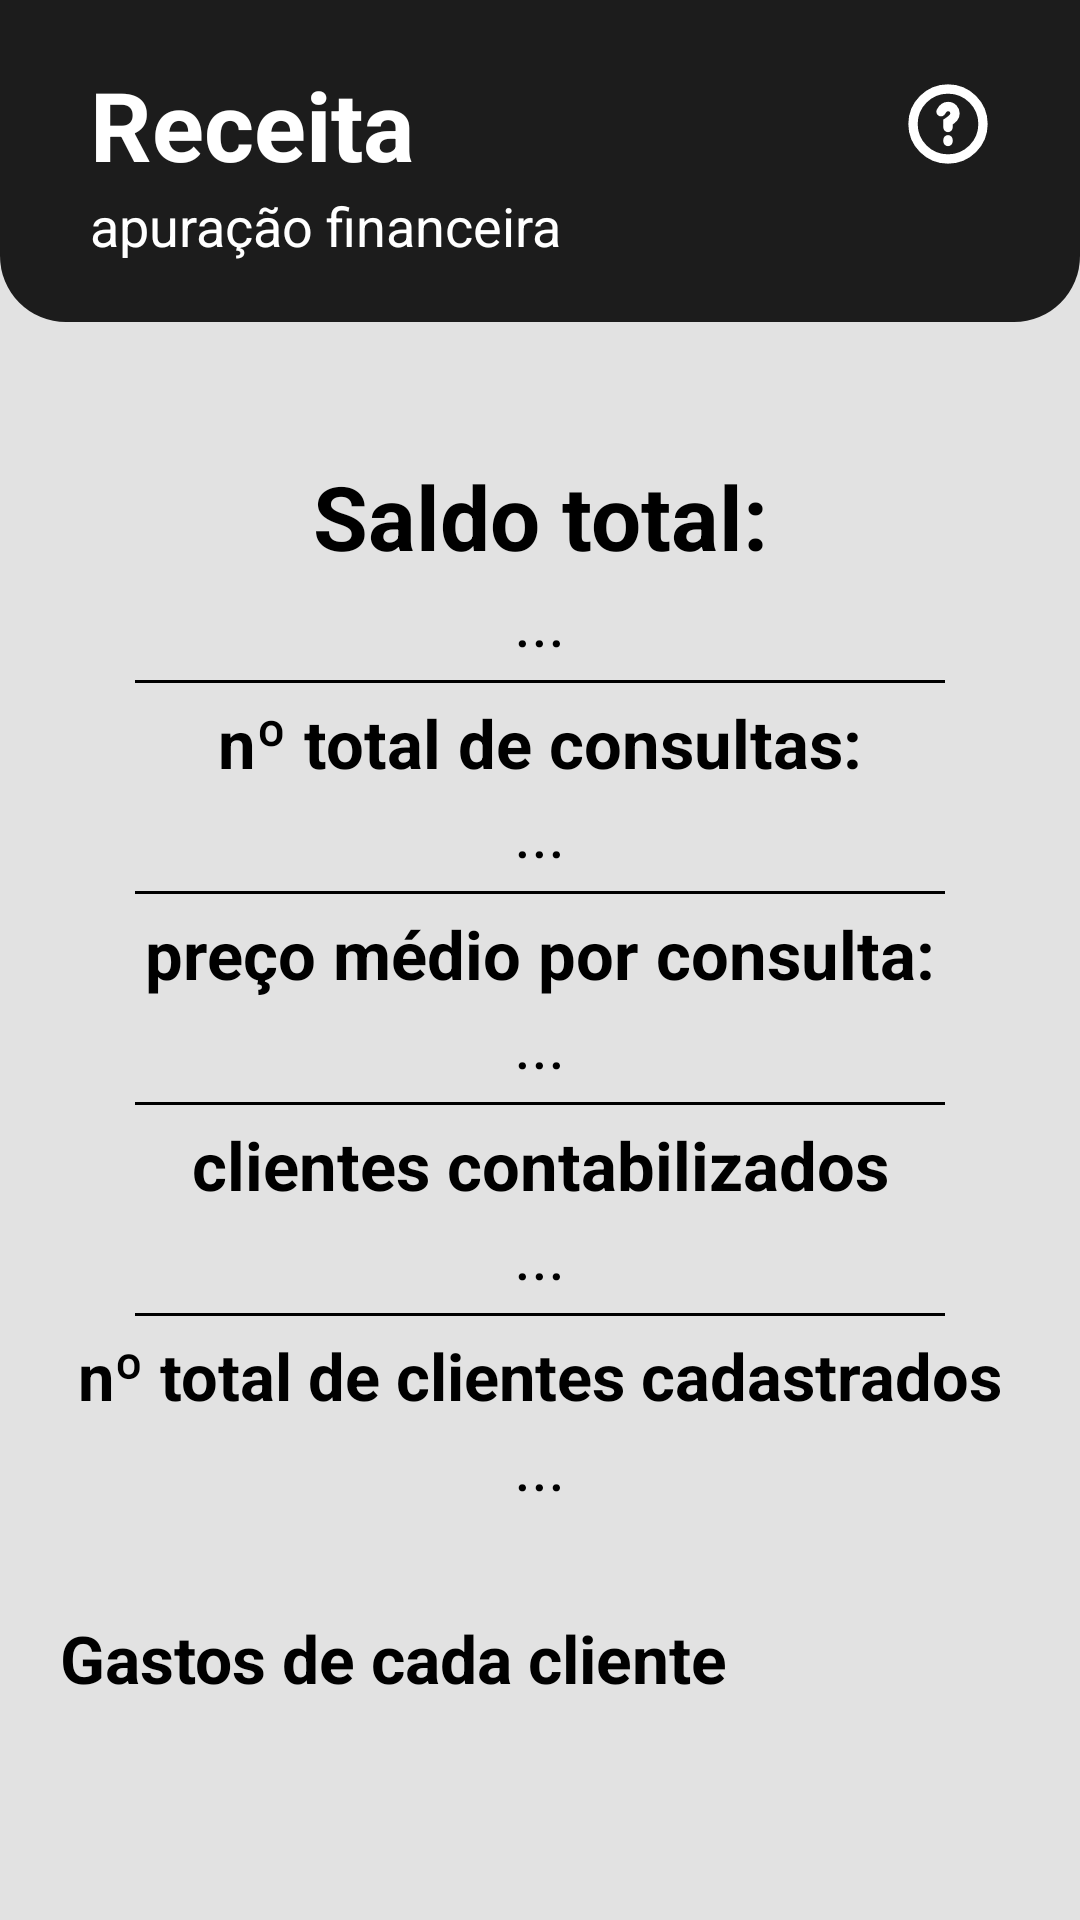

Android layout source for this screen:
<!-- AndroidManifest.xml: application theme Theme.Tcc -->
<!-- res/layout/fragment_receita.xml -->
<?xml version="1.0" encoding="utf-8"?>
<ScrollView xmlns:android="http://schemas.android.com/apk/res/android"
    xmlns:tools="http://schemas.android.com/tools"
    xmlns:app="http://schemas.android.com/apk/res-auto"
    android:layout_width="match_parent"
    android:layout_height="match_parent"
    tools:context=".Fragments.ReceitaFragment"
    android:background="@color/bg_main_pages">

    <LinearLayout
        android:layout_width="match_parent"
        android:layout_height="wrap_content"
        android:orientation="vertical">

        <LinearLayout
            android:layout_width="match_parent"
            android:layout_height="wrap_content"
            android:background="@drawable/bg_header"
            android:orientation="vertical"
            android:paddingHorizontal="30dp"
            android:paddingVertical="20dp">

            <LinearLayout
                android:layout_width="match_parent"
                android:layout_height="wrap_content"
                android:orientation="horizontal">
                <TextView
                    android:layout_width="wrap_content"
                    android:layout_height="wrap_content"
                    android:text="Receita"
                    android:textColor="@color/white"
                    android:textSize="32dp"
                    android:textStyle="bold"/>
                <LinearLayout
                    android:layout_width="match_parent"
                    android:layout_height="match_parent"
                    android:gravity="end|center_vertical">
                    <ImageView
                        android:layout_width="28dp"
                        android:layout_height="28dp"
                        android:background="@drawable/ic_interrogacao"
                        android:backgroundTint="@color/white"/>
                </LinearLayout>
            </LinearLayout>
            <TextView
                android:layout_width="wrap_content"
                android:layout_height="wrap_content"
                android:text="apuração financeira"
                android:textColor="@color/white"
                android:textSize="18dp"/>
        </LinearLayout>

        <LinearLayout
            android:layout_width="match_parent"
            android:layout_height="wrap_content"
            android:orientation="vertical"
            android:background="@drawable/bg_curvo12"
            android:layout_marginHorizontal="20dp"
            android:paddingVertical="15dp"
            android:paddingHorizontal="5dp"
            android:layout_marginTop="30dp"
            android:gravity="center_horizontal">

            <TextView
                android:layout_width="match_parent"
                android:layout_height="40dp"
                android:text="Saldo total:"
                android:textColor="@color/black"
                android:autoSizeTextType="uniform"
                android:autoSizeMinTextSize="14dp"
                android:textStyle="bold"
                android:gravity="center"/>

            <TextView
                android:id="@+id/saldoTotal"
                android:layout_width="wrap_content"
                android:layout_height="wrap_content"
                android:text="..."
                android:textColor="@color/black"
                android:textSize="22dp"/>
            <com.google.android.material.divider.MaterialDivider
                android:layout_width="match_parent"
                android:layout_height="1dp"
                android:layout_marginVertical="5dp"
                android:layout_marginHorizontal="20dp"
                app:dividerColor="@color/black"
                />
            <TextView
                android:layout_width="match_parent"
                android:layout_height="30dp"
                android:text="nº total de consultas:"
                android:textColor="@color/black"
                android:autoSizeTextType="uniform"
                android:autoSizeMinTextSize="14dp"
                android:textStyle="bold"
                android:gravity="center"/>
            <TextView
                android:id="@+id/numeroConsultas"
                android:layout_width="wrap_content"
                android:layout_height="wrap_content"
                android:text="..."
                android:textColor="@color/black"
                android:textSize="22dp"/>
            <com.google.android.material.divider.MaterialDivider
                android:layout_width="match_parent"
                android:layout_height="1dp"
                android:layout_marginVertical="5dp"
                android:layout_marginHorizontal="20dp"
                app:dividerColor="@color/black"
                />
            <TextView
                android:layout_width="match_parent"
                android:layout_height="30dp"
                android:text="preço médio por consulta:"
                android:textColor="@color/black"
                android:autoSizeTextType="uniform"
                android:autoSizeMinTextSize="14dp"
                android:textStyle="bold"
                android:gravity="center"/>
            <TextView
                android:id="@+id/precoMedioConsulta"
                android:layout_width="wrap_content"
                android:layout_height="wrap_content"
                android:text="..."
                android:textColor="@color/black"
                android:textSize="22dp"/>
            <com.google.android.material.divider.MaterialDivider
                android:layout_width="match_parent"
                android:layout_height="1dp"
                android:layout_marginVertical="5dp"
                android:layout_marginHorizontal="20dp"
                app:dividerColor="@color/black"
                />
            <TextView
                android:layout_width="match_parent"
                android:layout_height="30dp"
                android:text="clientes contabilizados"
                android:textColor="@color/black"
                android:autoSizeTextType="uniform"
                android:autoSizeMinTextSize="14dp"
                android:textStyle="bold"
                android:gravity="center"/>
            <TextView
                android:id="@+id/numClientes"
                android:layout_width="wrap_content"
                android:layout_height="wrap_content"
                android:text="..."
                android:textColor="@color/black"
                android:textSize="22dp"/>
            <com.google.android.material.divider.MaterialDivider
                android:layout_width="match_parent"
                android:layout_height="1dp"
                android:layout_marginVertical="5dp"
                android:layout_marginHorizontal="20dp"
                app:dividerColor="@color/black"
                />
            <TextView
                android:layout_width="match_parent"
                android:layout_height="30dp"
                android:text="nº total de clientes cadastrados"
                android:textColor="@color/black"
                android:autoSizeTextType="uniform"
                android:autoSizeMinTextSize="14dp"
                android:textStyle="bold"
                android:gravity="center"/>
            <TextView
                android:id="@+id/totalClientes"
                android:layout_width="wrap_content"
                android:layout_height="wrap_content"
                android:text="..."
                android:textColor="@color/black"
                android:textSize="22dp"/>
        </LinearLayout>

        <TextView
            android:layout_width="wrap_content"
            android:layout_height="wrap_content"
            android:text="Gastos de cada cliente"
            android:textColor="@color/black"
            android:textSize="22dp"
            android:textStyle="bold"
            android:layout_marginHorizontal="20dp"
            android:layout_marginTop="20dp"/>


        <androidx.recyclerview.widget.RecyclerView
            android:id="@+id/recyclerView_Gastoclientes"
            android:layout_width="match_parent"
            android:layout_height="wrap_content"
            android:layout_marginTop="20dp"
            android:layout_marginHorizontal="20dp"
            android:isScrollContainer="false" />

    </LinearLayout>



</ScrollView>
<!-- resources referenced by this layout -->
<resources>
  <color name="bg_main_pages">#e2e2e2</color>
  <color name="black">#FF000000</color>
  <color name="white">#FFFFFFFF</color>
  <!-- drawable bg_header (drawable) -->
  <?xml version="1.0" encoding="utf-8"?>
  <shape xmlns:android="http://schemas.android.com/apk/res/android">
  
      <corners android:bottomRightRadius="22dp"
               android:bottomLeftRadius="22dp"/>
      <solid android:color="@color/bg_header"/>
  </shape>
  <!-- drawable ic_interrogacao (drawable) -->
  <vector xmlns:android="http://schemas.android.com/apk/res/android"
      android:width="24dp"
      android:height="24dp"
      android:viewportWidth="24"
      android:viewportHeight="24">
    <path
        android:pathData="M12,22C17.523,22 22,17.523 22,12C22,6.477 17.523,2 12,2C6.477,2 2,6.477 2,12C2,17.523 6.477,22 12,22Z"
        android:strokeWidth="2.66667"
        android:fillColor="#00000000"
        android:strokeColor="#000000"/>
    <path
        android:pathData="M10,8.484C10.5,7.494 11,7 12,7C13.246,7 14,7.989 14,8.978C14,9.967 13.5,10.461 12,11.451V13M12,16.5V17"
        android:strokeWidth="2.66667"
        android:fillColor="#00000000"
        android:strokeColor="#000000"
        android:strokeLineCap="round"/>
  </vector>
  <style name="Theme.Tcc" parent="Theme.MaterialComponents.DayNight.NoActionBar">
          
          <item name="colorPrimary">@color/purple_500</item>
          <item name="colorPrimaryVariant">@color/purple_700</item>
          <item name="colorOnPrimary">@color/white</item>
          
          <item name="colorSecondary">@color/teal_200</item>
          <item name="colorSecondaryVariant">@color/teal_700</item>
          <item name="colorOnSecondary">@color/black</item>
          
          <item name="android:statusBarColor" tools:targetApi="l">?attr/colorPrimaryVariant</item>
          
      </style>
  <color name="bg_header">#1C1C1C</color>
  <color name="purple_500">#FF6200EE</color>
  <color name="purple_700">#FF3700B3</color>
  <color name="teal_200">#FF03DAC5</color>
  <color name="teal_700">#FF018786</color>
</resources>
